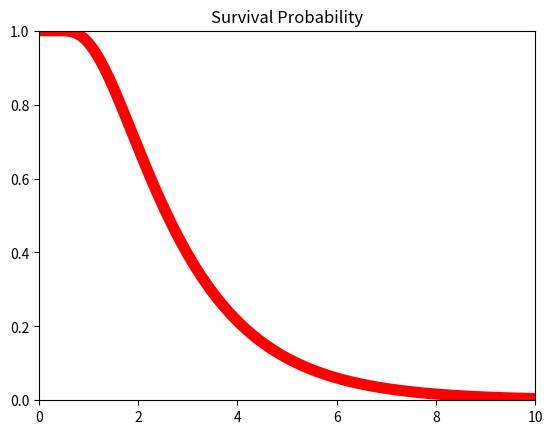
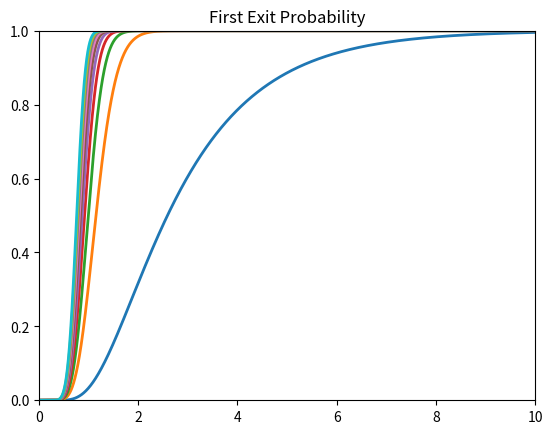
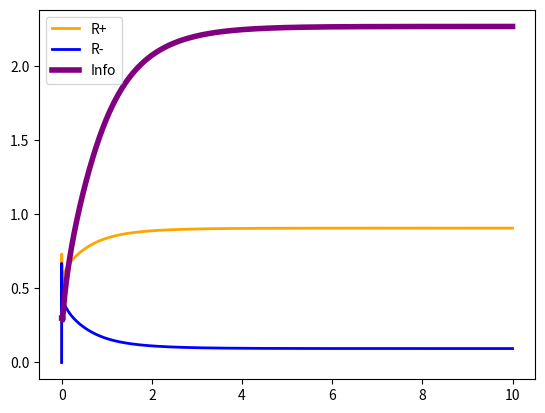

Here is the Python script that generated these plots, in order:
import numpy as np
import matplotlib.pyplot as plt

"""
Adapted from simddmfp.m
Simulates the Fokker-Planck equation for drift diffusion.
Outputs:
    1. The probability mass for the evidence accumulation process: Pp and Pm
    2. The survival probability for a single agent.
    3. The escape probability for some agent out of a group.
    4. The positive and negative path probabilities and the information gained when you know an agent has positive LLR.
"""

# model params
g = 1  # drift
s = 1  # variance
hp = 3  # upper threshold
hm = -3.0  # lower threshold
L = hp-hm  # length of the domain

# discretization parameters
dx = 0.01
Nx = int(L / dx + 1)
xvec = np.linspace(hm, hp, Nx)  # split the x-axis into dx sized bins
T = 10  # total time to run
dt = 0.001 
Nt = int(T / dt + 1)
tvec = np.linspace(0, T, Nt)  # split time into dt sized bins

# setup probability and survival arrays
Pp = np.zeros((Nx, Nt))  # Prob mass under assumption of rightward drift.
zero_ind = np.argmin(abs(xvec))  # grab the index of the zero or the x-value closest to zero
Pp[zero_ind, 0] = 1.0 / dx  # we want probability to be concentrated at the zero cell, so it should have area 1
surv_prob_P = np.zeros(Nt)
surv_prob_P[0] = 1
pos_surv_pos = np.zeros(Nt)  # probability mass above zero but not escaping given H^+
pos_surv_neg = np.zeros(Nt)  # ^^ for H^-


# Crank-Nicolson discretization of diffusion
scaling_term = (s * s) / (2 * dx * dx)
D = scaling_term * (np.eye(Nx, k=1) - 2 * np.eye(Nx, k=0) + np.eye(Nx, k=-1))  # scalar * (diagonal -2, off diagonals 1)

# discretization of advection for plus and minus drift
Ap = (-g / dx) * (np.eye(Nx, k=1) - np.eye(Nx, k=0))

# create Crank-Nicolson step matrices
diff_inverse = np.linalg.inv(np.eye(Nx) - (dt/2)*D)
Mp = np.dot(diff_inverse, (np.eye(Nx) + dt*Ap + (dt / 2)*D))

# run CN steps
for j in range(1, Nt):  # j from 1 to Nt-1
    Pp[:, j] = np.dot(Mp, Pp[:, j-1])  # probability
    surv_prob_P[j] = dx * np.sum(Pp[:, j])  # survival
    right_pos = dx * np.sum(Pp[zero_ind:, j])
    right_neg = dx * np.sum(Pp[:zero_ind, j])
    pos_surv_pos[j] = right_pos / surv_prob_P[j]
    pos_surv_neg[j] = right_neg / surv_prob_P[j]


# np.save('prob_mass.npy', Pp)  # Creates fairly large array, so useful to do additional editing in a different script.
np.save('survival_prob.npy', surv_prob_P)
np.save('pos_LLR_prob.npy', pos_surv_pos)


plt.figure(1)
plt.plot(tvec, surv_prob_P, color='red', linewidth=8)  # survival prob
plt.axis([0, T, 0, 1])
plt.title('Survival Probability')

plt.figure(2)

for num_agents in np.arange(1,100,10):
    exit_prob = 1 - surv_prob_P ** num_agents
    plt.plot(tvec, exit_prob, linewidth=2)  # survival prob
plt.axis([0, T, 0, 1])
plt.title('First Exit Probability')

plt.figure(3)
plt.plot(tvec, pos_surv_pos, color='orange', linewidth=2, label='R+')
plt.plot(tvec, pos_surv_neg, color='blue', linewidth=2, label='R-')
r_prob_ratio = np.log(pos_surv_pos / pos_surv_neg)  # log R_+ / R_-  clique info
r_prob_ratio[0:20] = 0.3

plt.plot(tvec, r_prob_ratio, color='purple', linewidth=4, label='Info')
plt.legend()

plt.show()
